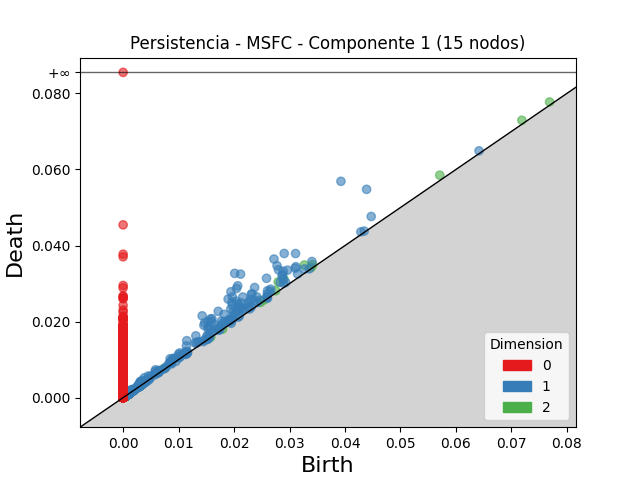

The data file committed next to this chart (first rows):
dimension, birth, death
2, 0.02795, 0.03042
2, 0.03268, 0.03488
2, 0.02899, 0.03119
2, 0.05709, 0.0585
2, 0.07189, 0.07294
2, 0.07689, 0.07776
2, 0.03419, 0.035
2, 0.02751, 0.02812
2, 0.00364, 0.004041
2, 0.03395, 0.03427
2, 0.007375, 0.007695
2, 0.02543, 0.0257
2, 0.02478, 0.02504
2, 0.003382, 0.003614
2, 0.001779, 0.00195
2, 0.01581, 0.01597
2, 0.001413, 0.001571
2, 0.0007436, 0.000902
2, 0.0008073, 0.0009598
2, 0.00105, 0.001198
2, 0.00298, 0.003126
2, 0.00305, 0.003188
2, 0.001347, 0.001481
2, 0.0007657, 0.000899
2, 0.000828, 0.0009608
2, 0.00102, 0.001153
2, 0.000955, 0.001087
2, 0.0007699, 0.0009015
2, 0.0009506, 0.001077
2, 0.001141, 0.001254
2, 0.003032, 0.00314
2, 0.0008862, 0.0009944
2, 0.003075, 0.003181
2, 0.0006303, 0.000735
2, 0.003166, 0.003269
2, 0.0008793, 0.0009814
2, 0.0009601, 0.001061
2, 0.0007911, 0.0008904
2, 0.0006533, 0.0007504
2, 0.0008851, 0.0009769
2, 0.002939, 0.00303
2, 0.0009269, 0.001018
2, 0.0009563, 0.001047
2, 0.0006504, 0.0007405
2, 0.001391, 0.001479
2, 0.0008232, 0.0009101
2, 0.0004869, 0.0005731
2, 0.01794, 0.01802
2, 0.0008482, 0.0009311
2, 0.001566, 0.001647
2, 0.0008128, 0.0008933
2, 0.0007354, 0.0008132
2, 0.002126, 0.002202
2, 0.001093, 0.001168
2, 0.0007271, 0.0008019
2, 0.001123, 0.001198
2, 0.0009338, 0.001008
2, 0.0009074, 0.000981
2, 0.001243, 0.001315
2, 0.000787, 0.000858
... 14,827 more rows
